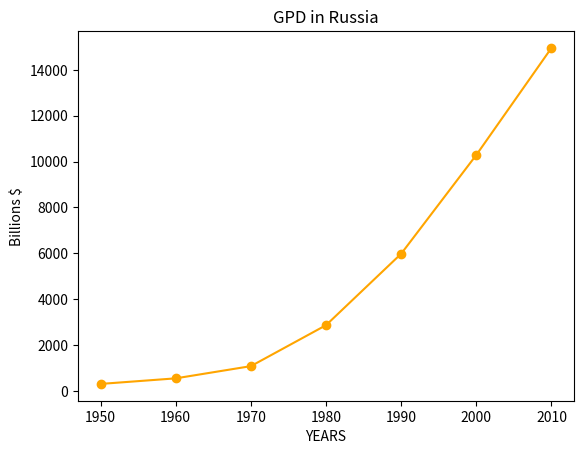

The script that saved this image:
from matplotlib import pyplot as plt

years = [1950, 1960, 1970, 1980, 1990, 2000, 2010]

gdp = [300.2, 543.3, 1075.9, 2862.5, 5979.6, 10289.7, 14958.3]

plt.plot(years, gdp, color = 'Orange', marker = 'o', linestyle = 'solid')

plt.title('GPD in Russia')
plt.xlabel('YEARS')
plt.ylabel('Billions $')

plt.show()

